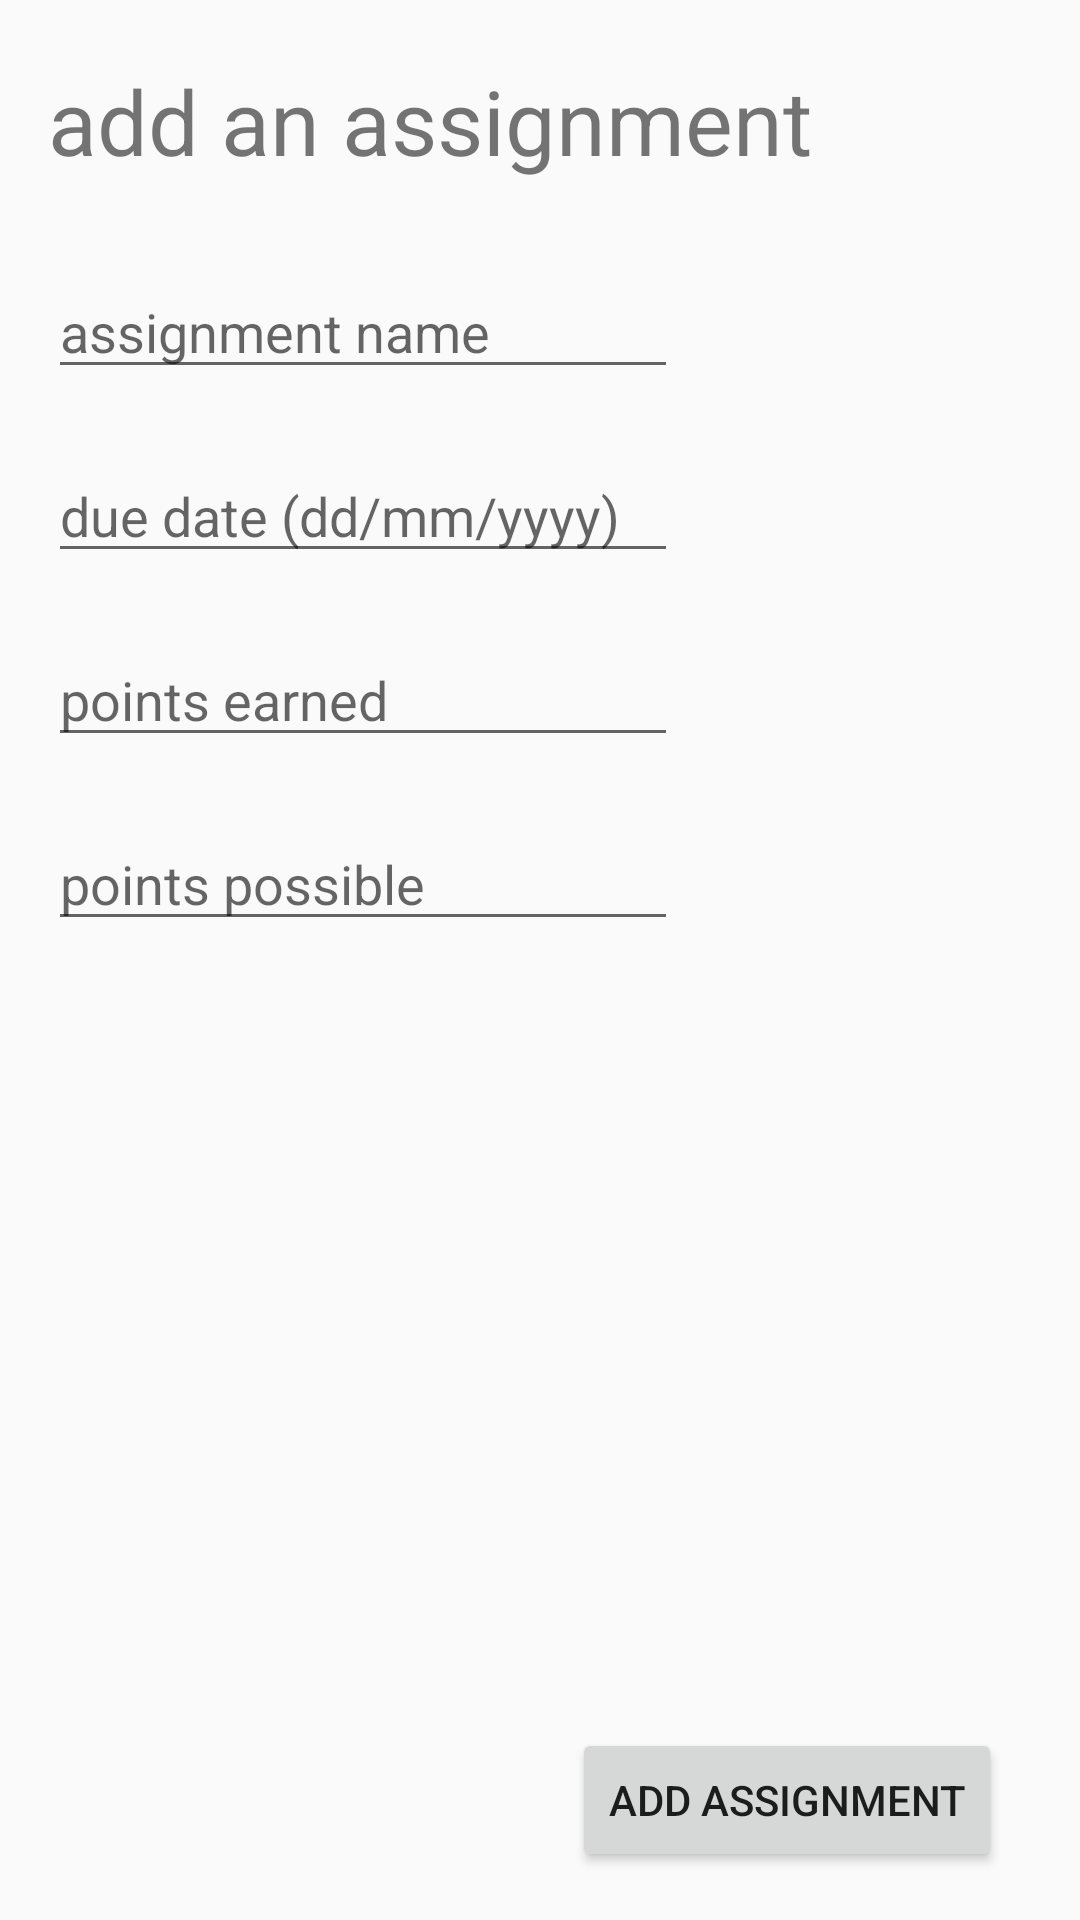

Produce the Android XML layout that renders to this screen, including the resource entries it uses.
<!-- AndroidManifest.xml: application theme AppTheme -->
<!-- res/layout/activity_add_assignment.xml -->
<?xml version="1.0" encoding="utf-8"?>
<android.support.constraint.ConstraintLayout xmlns:android="http://schemas.android.com/apk/res/android"
    xmlns:app="http://schemas.android.com/apk/res-auto"
    xmlns:tools="http://schemas.android.com/tools"
    android:layout_width="match_parent"
    android:layout_height="match_parent"
    tools:context="com.example.fdaj.gradetracker.add_assignment">

    <TextView
        android:id="@+id/add_assignment_header"
        android:layout_width="wrap_content"
        android:layout_height="wrap_content"
        android:layout_marginLeft="16dp"
        android:layout_marginStart="16dp"
        android:layout_marginTop="20dp"
        android:text="@string/assignment_header"
        android:textSize="30sp"
        app:layout_constraintLeft_toLeftOf="parent"
        app:layout_constraintTop_toTopOf="parent" />

    <EditText
        android:id="@+id/assignment_name"
        android:layout_width="wrap_content"
        android:layout_height="wrap_content"
        android:layout_marginStart="0dp"
        android:ems="10"
        android:inputType="textPersonName"
        android:hint="@string/assignment_name"
        android:layout_marginTop="28dp"
        app:layout_constraintTop_toBottomOf="@+id/add_assignment_header"
        android:layout_marginLeft="0dp"
        app:layout_constraintLeft_toLeftOf="@+id/add_assignment_header" />

    <EditText
        android:id="@+id/assignment_date"
        android:layout_width="wrap_content"
        android:layout_height="wrap_content"
        android:layout_marginLeft="0dp"
        android:layout_marginStart="0dp"
        android:layout_marginTop="20dp"
        android:ems="10"
        android:hint="due date (dd/mm/yyyy)"
        android:inputType="date"
        app:layout_constraintLeft_toLeftOf="@+id/assignment_name"
        app:layout_constraintTop_toBottomOf="@+id/assignment_name"
        tools:ignore="HardcodedText" />

    <EditText
        android:id="@+id/assignment_earned"
        android:layout_width="wrap_content"
        android:layout_height="wrap_content"
        android:ems="10"
        android:hint="points earned"
        android:inputType="numberDecimal"
        android:layout_marginTop="20dp"
        app:layout_constraintTop_toBottomOf="@+id/assignment_date"
        android:layout_marginLeft="0dp"
        android:layout_marginStart="0dp"
        app:layout_constraintLeft_toLeftOf="@+id/assignment_date"
        tools:ignore="HardcodedText" />

    <EditText
        android:id="@+id/assignment_possible"
        android:layout_width="wrap_content"
        android:layout_height="wrap_content"
        android:ems="10"
        android:hint="@string/points_possible"
        android:inputType="numberDecimal"
        android:layout_marginTop="20dp"
        app:layout_constraintTop_toBottomOf="@+id/assignment_earned"
        android:layout_marginLeft="0dp"
        android:layout_marginStart="0dp"
        app:layout_constraintLeft_toLeftOf="@+id/assignment_earned" />

    <Button
        android:id="@+id/add_assignment_button"
        android:layout_width="wrap_content"
        android:layout_height="wrap_content"
        android:layout_marginBottom="16dp"
        android:layout_marginRight="26dp"
        android:text="@string/add_f_assignment_button"
        app:layout_constraintBottom_toBottomOf="parent"
        android:layout_marginEnd="26dp"
        app:layout_constraintRight_toRightOf="parent" />
</android.support.constraint.ConstraintLayout>
<!-- resources referenced by this layout -->
<resources>
  <string name="add_f_assignment_button">add assignment</string>
  <string name="assignment_header">add an assignment</string>
  <string name="assignment_name">assignment name</string>
  <string name="points_possible">points possible</string>
  <style name="AppTheme" parent="Theme.AppCompat.Light.DarkActionBar">
          
          <item name="colorPrimary">@color/colorPrimary</item>
          <item name="colorPrimaryDark">@color/colorPrimaryDark</item>
          <item name="colorAccent">@color/colorAccent</item>
      </style>
  <!-- not gathered from this repository: default colours our renderer supplied (Android Studio template values) -->
  <color name="colorPrimary">#FF6200EE</color>
  <color name="colorPrimaryDark">#FF3700B3</color>
  <color name="colorAccent">#FF03DAC5</color>
</resources>
